Run: headless pygame with SDL's dummy video driver; simulated clock (each Clock.tick advances the game by its frame time, no real sleeping); random seed 0; keys injected as events and as key.get_pressed() state; no mouse input.
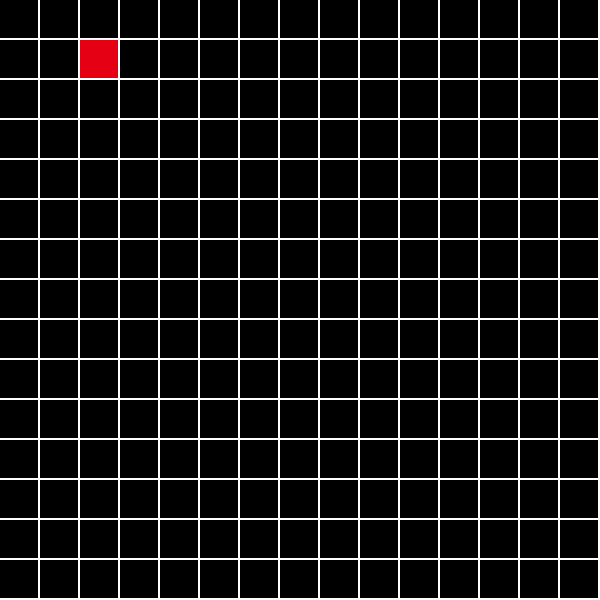
Frame 1 of 4 · flips 1–60 · no input
Frame 2 of 4 · flips 61–180 · tapped SPACE, RETURN · held RIGHT (→), D · screen unchanged from frame 1, image omitted
Frame 3 of 4 · flips 181–300 · held DOWN (↓), S · screen unchanged from frame 2, image omitted
Frame 4 of 4 · flips 301–420 · held LEFT (←), A, UP (↑), W · screen unchanged from frame 3, image omitted

The pygame program that drew these frames:

import pygame
import random

blueP = (20, 34, 238)
greenP = (20, 240, 50)
redP = (230, 0, 20)
BLACK = (0, 0, 0)
WHITE = (255, 255, 255)
sizeSquare = 40
px = 50
py = 50

x = 80
y = 40
pygame.init()
size = (600, 600)
screen = pygame.display.set_mode(size)
pygame.display.set_caption("Grid on PYGAME")
clock = pygame.time.Clock()
gameOver = False

def flash_block(currentColor):
    if currentColor[2] > 100:
        return (currentColor[0], currentColor[1], currentColor[2] - 200)
    else:
        return (currentColor[0], currentColor[1], currentColor[2] + 200)

    
while not gameOver:
    for event in pygame.event.get():
        if event.type == pygame.QUIT:
            gameOver = True
    
    screen.fill(WHITE)
    
    for i in range(0, size[0], 40):
        print(i)
        for j in range(0, size[1], 40):
            pygame.draw.rect(screen, BLACK, [i, j, 38, 38], 0)
            
    redP = flash_block(redP)
    pygame.draw.rect(screen, redP, [x, y, 38, 38], 0)
    pygame.display.flip()
    clock.tick(5)
pygame.quit()
